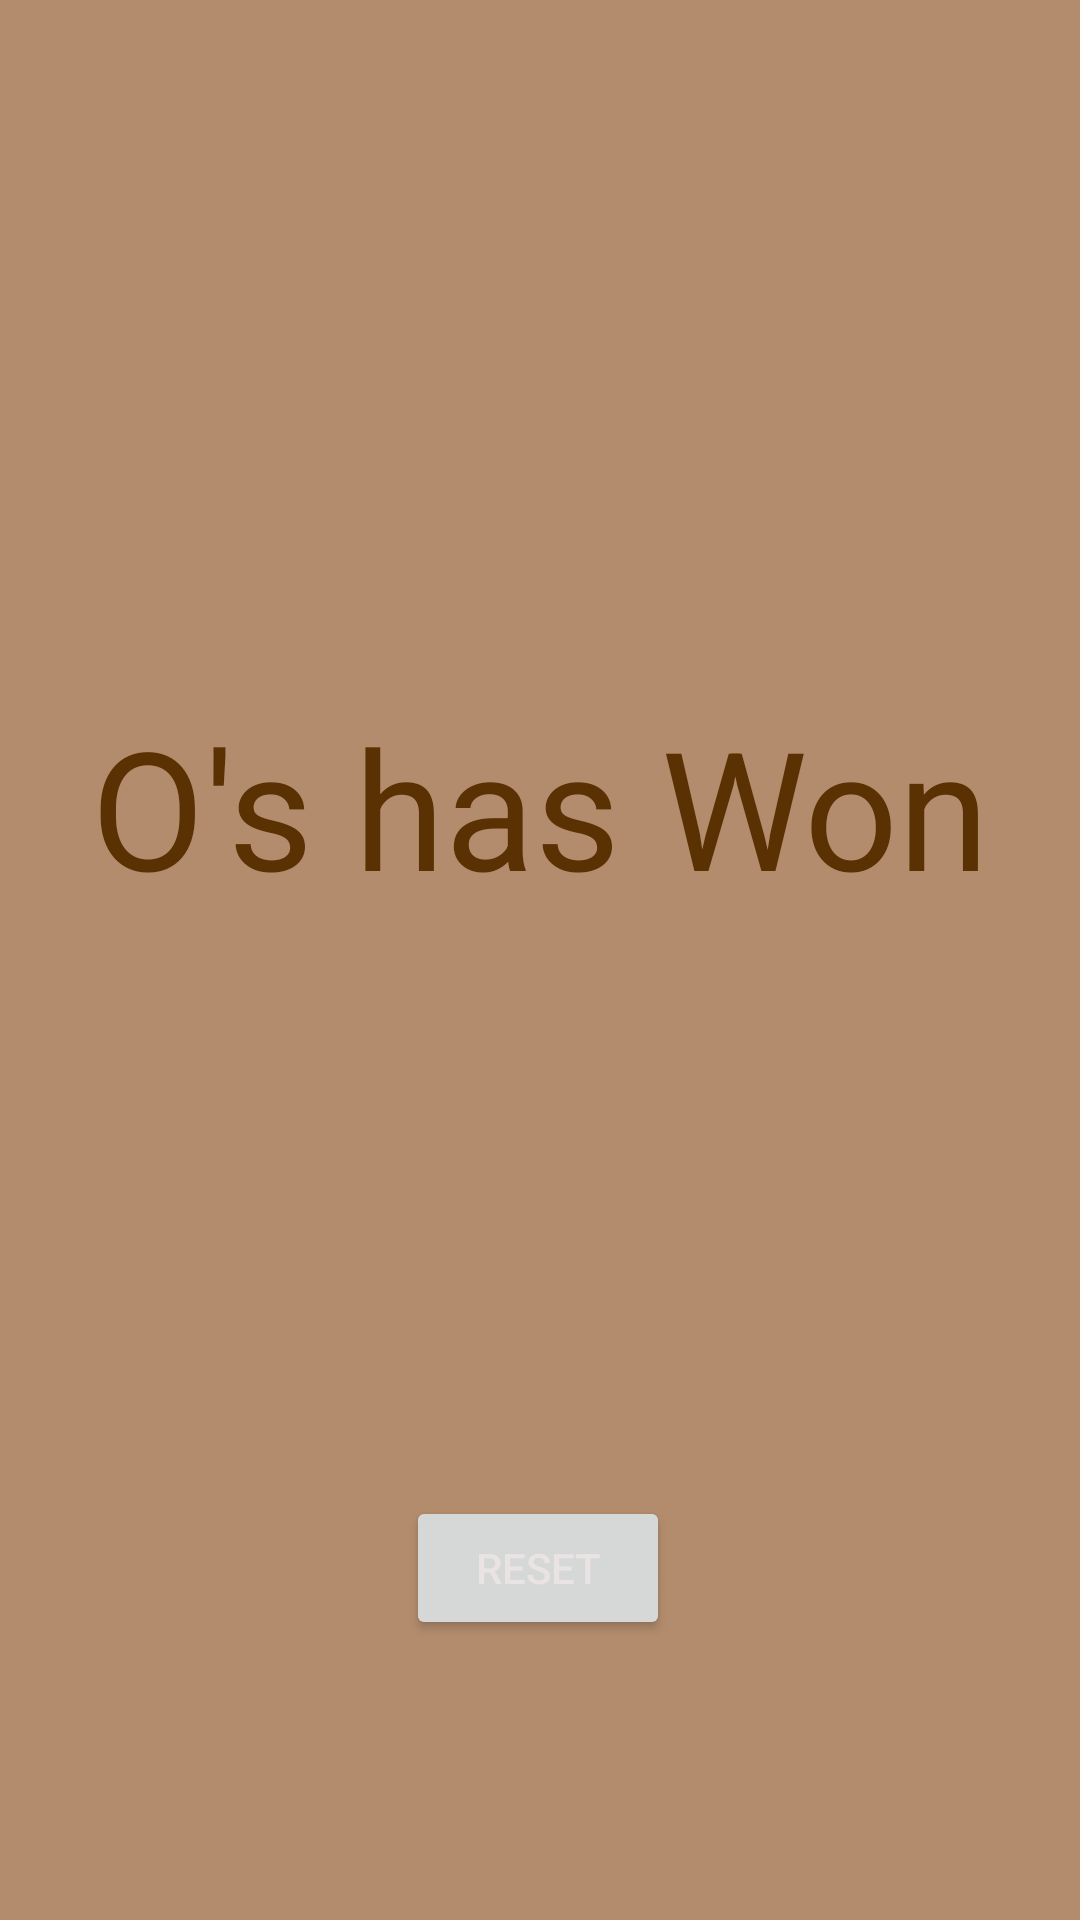

The Android layout XML behind this screen, and the referenced resources:
<!-- AndroidManifest.xml: application theme Theme.TicTacToe -->
<!-- res/layout/activity_oactivity.xml -->
<?xml version="1.0" encoding="utf-8"?>
<androidx.constraintlayout.widget.ConstraintLayout xmlns:android="http://schemas.android.com/apk/res/android"
    xmlns:app="http://schemas.android.com/apk/res-auto"
    xmlns:tools="http://schemas.android.com/tools"
    android:layout_width="match_parent"
    android:layout_height="match_parent"
    tools:context=".OActivity"
    android:background="@drawable/brownbackground">

    <TextView
        android:id="@+id/textView3"
        android:layout_width="355dp"
        android:layout_height="176dp"
        android:text="O's has Won"
        android:textAlignment="center"
        android:textColor="#593102"
        android:textSize="55sp"
        app:layout_constraintBottom_toBottomOf="parent"
        app:layout_constraintEnd_toEndOf="parent"
        app:layout_constraintStart_toStartOf="parent"
        app:layout_constraintTop_toTopOf="parent" />

    <Button
        android:id="@+id/button"
        android:layout_width="wrap_content"
        android:layout_height="wrap_content"
        android:layout_marginTop="48dp"
        android:onClick="@string/Reset"
        android:text="@string/Reset"
        android:textAllCaps="true"
        android:textColor="#EAE3E3"
        app:layout_constraintBottom_toBottomOf="parent"
        app:layout_constraintEnd_toEndOf="parent"
        app:layout_constraintHorizontal_bias="0.498"
        app:layout_constraintStart_toStartOf="parent"
        app:layout_constraintTop_toBottomOf="@+id/textView3"
        app:layout_constraintVertical_bias="0.314" />>

</androidx.constraintlayout.widget.ConstraintLayout>
<!-- resources referenced by this layout -->
<resources>
  <!-- drawable brownbackground: jpg bitmap (drawable-v24, 144 bytes) -->
  <string name="Reset">reset</string>
  <style name="Theme.TicTacToe" parent="Theme.MaterialComponents.DayNight.NoActionBar">
          
          <item name="colorPrimary">#3E2723</item>
          <item name="colorPrimaryVariant">#3E2723</item>
          <item name="colorOnPrimary">@color/white</item>
          
          <item name="colorSecondary">@color/teal_200</item>
          <item name="colorSecondaryVariant">@color/teal_700</item>
          <item name="colorOnSecondary">@color/black</item>
          
          <item name="android:statusBarColor" tools:targetApi="l">?attr/colorPrimaryVariant</item>
          
      </style>
  <!-- not gathered from this repository: default colours our renderer supplied (Android Studio template values) -->
  <color name="teal_200">#FF03DAC5</color>
  <color name="teal_700">#FF018786</color>
  <color name="black">#FF000000</color>
  <color name="white">#FFFFFFFF</color>
</resources>
